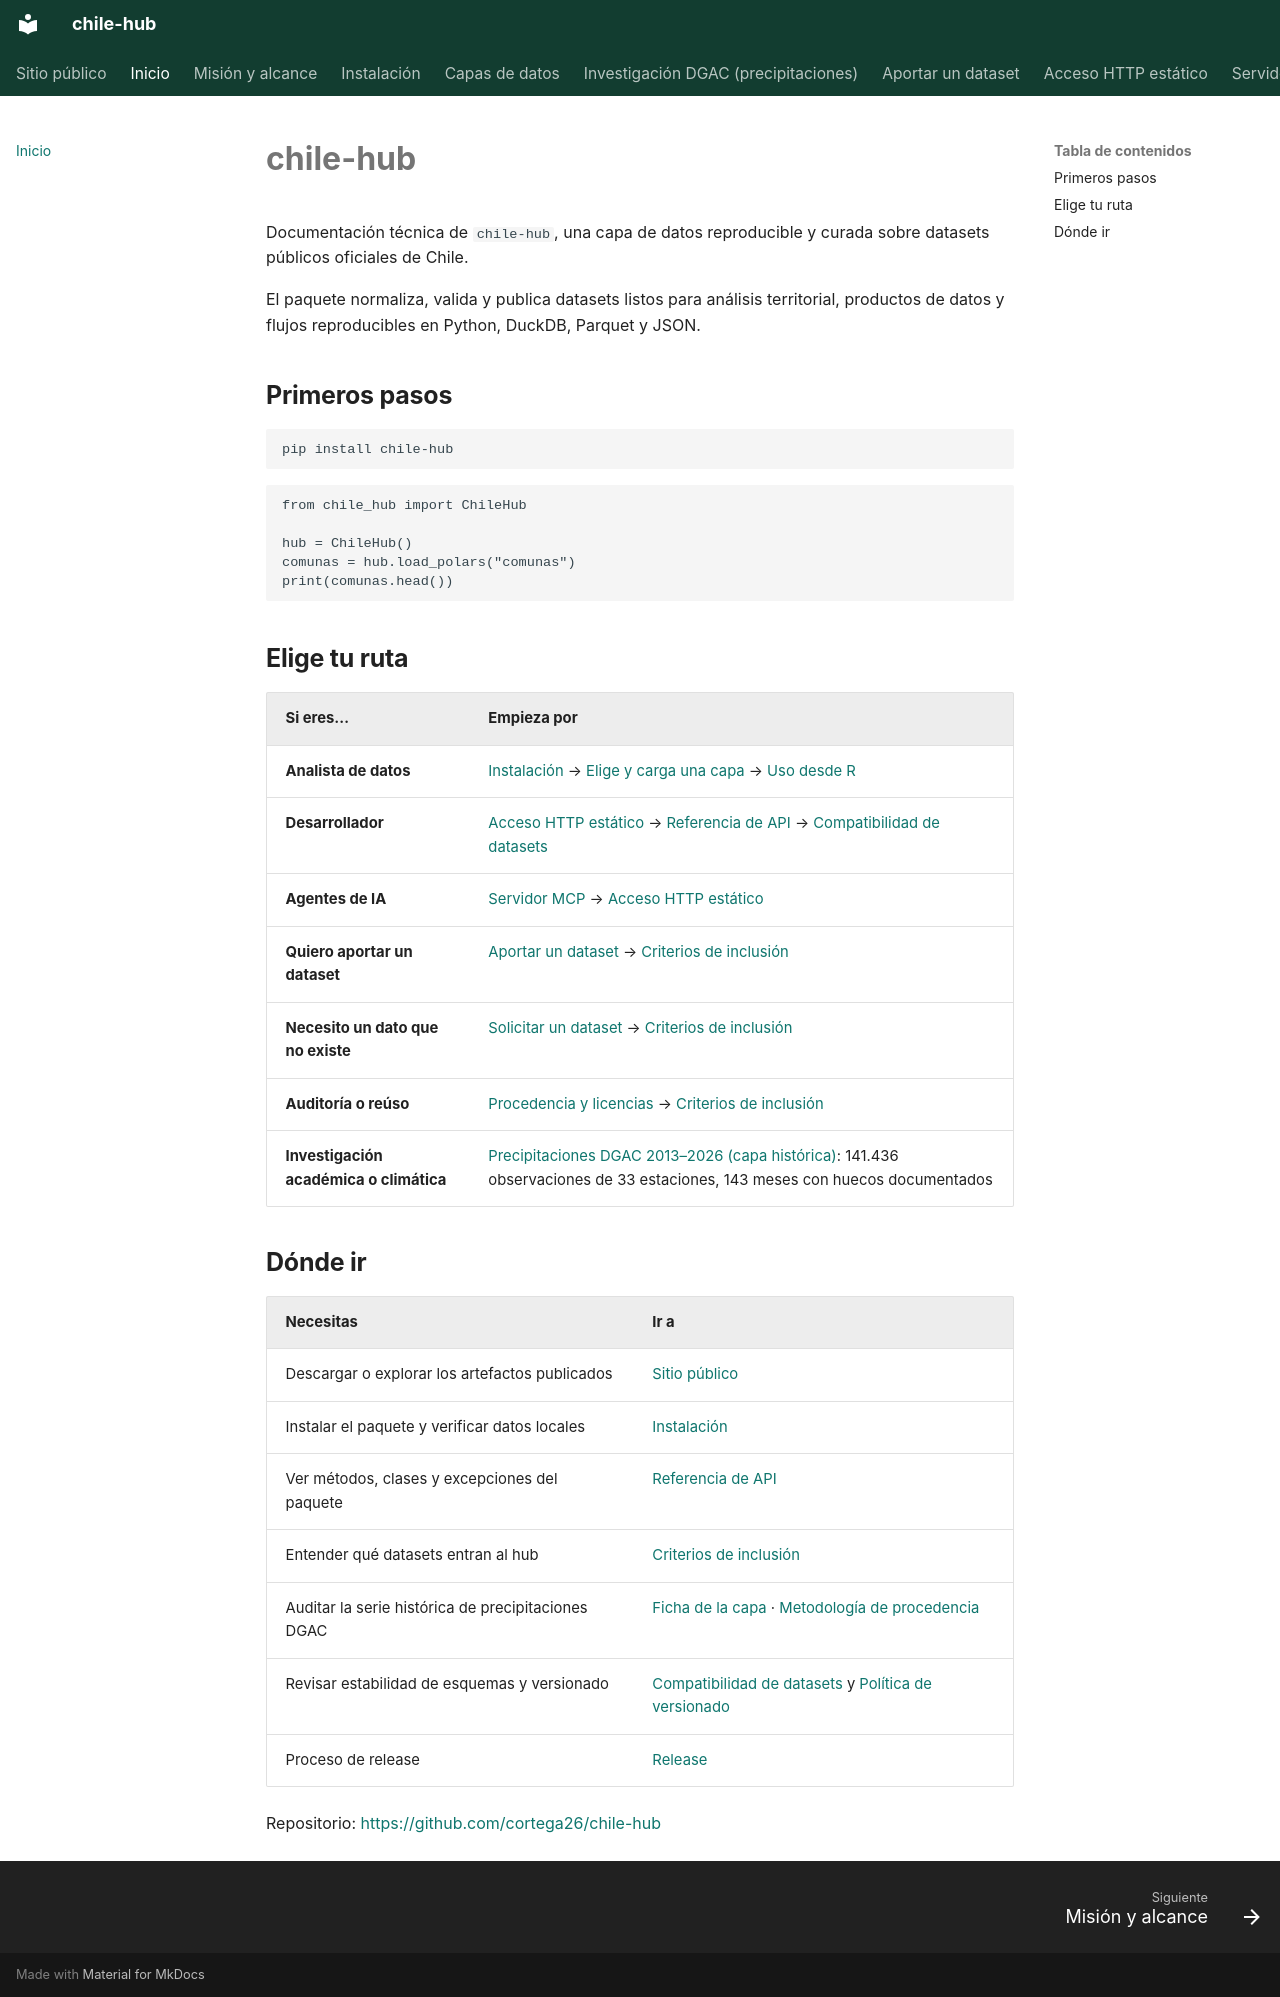

repository: cortega26/chile-hub · page: index.html · generator: mkdocs

---
title: "chile-hub — Documentación técnica"
description: >
  Documentación técnica de chile-hub: capa de datos reproducible y curada
  sobre datasets públicos oficiales de Chile. Incluye guía de instalación,
  referencia de API, criterios de inclusión de datasets y políticas.
category: documentation-index
audience: [user, developer, data-scientist]
priority: high
related_docs:
  - installation.md        # Guía de instalación
  - api.md                 # Referencia de API
  - dataset-inclusion-criteria.md  # Criterios de inclusión
  - dataset-compatibility-policy.md  # Compatibilidad de datasets
  - versioning-policy.md   # Política de versionado
  - release.md             # Proceso de release
last_updated: 2026-10-16
---

# chile-hub

Documentación técnica de `chile-hub`, una capa de datos reproducible y curada sobre
datasets públicos oficiales de Chile.

El paquete normaliza, valida y publica datasets listos para análisis territorial,
productos de datos y flujos reproducibles en Python, DuckDB, Parquet y JSON.

## Primeros pasos

```bash
pip install chile-hub
```

```python
from chile_hub import ChileHub

hub = ChileHub()
comunas = hub.load_polars("comunas")
print(comunas.head())
```

## Elige tu ruta

| Si eres… | Empieza por |
|---|---|
| **Analista de datos** | [Instalación](installation.md) → [Elige y carga una capa](datasets/README.md) → [Uso desde R](r-quickstart.md) |
| **Desarrollador** | [Acceso HTTP estático](http-access.md) → [Referencia de API](api.md) → [Compatibilidad de datasets](dataset-compatibility-policy.md) |
| **Agentes de IA** | [Servidor MCP](mcp.md) → [Acceso HTTP estático](http-access.md) |
| **Quiero aportar un dataset** | [Aportar un dataset](contribuir-datasets.md) → [Criterios de inclusión](dataset-inclusion-criteria.md) |
| **Necesito un dato que no existe** | [Solicitar un dataset](contribuir-datasets.md) → [Criterios de inclusión](dataset-inclusion-criteria.md) |
| **Auditoría o reúso** | [Procedencia y licencias](https://tooltician.com/chile-hub/data/normalized/redistribution_report.md) → [Criterios de inclusión](dataset-inclusion-criteria.md) |
| **Investigación académica o climática** | [Precipitaciones DGAC 2013–2026 (capa histórica)](datasets/precipitaciones_dgac.md): 141.436 observaciones de 33 estaciones, 143 meses con huecos documentados |

## Dónde ir

| Necesitas | Ir a |
|---|---|
| Descargar o explorar los artefactos publicados | [Sitio público](https://tooltician.com/chile-hub/) |
| Instalar el paquete y verificar datos locales | [Instalación](installation.md) |
| Ver métodos, clases y excepciones del paquete | [Referencia de API](api.md) |
| Entender qué datasets entran al hub | [Criterios de inclusión](dataset-inclusion-criteria.md) |
| Auditar la serie histórica de precipitaciones DGAC | [Ficha de la capa](datasets/precipitaciones_dgac.md) · [Metodología de procedencia](research-dgac-precipitaciones.md) |
| Revisar estabilidad de esquemas y versionado | [Compatibilidad de datasets](dataset-compatibility-policy.md) y [Política de versionado](versioning-policy.md) |
| Proceso de release | [Release](release.md) |

Repositorio: <https://github.com/cortega26/chile-hub>
